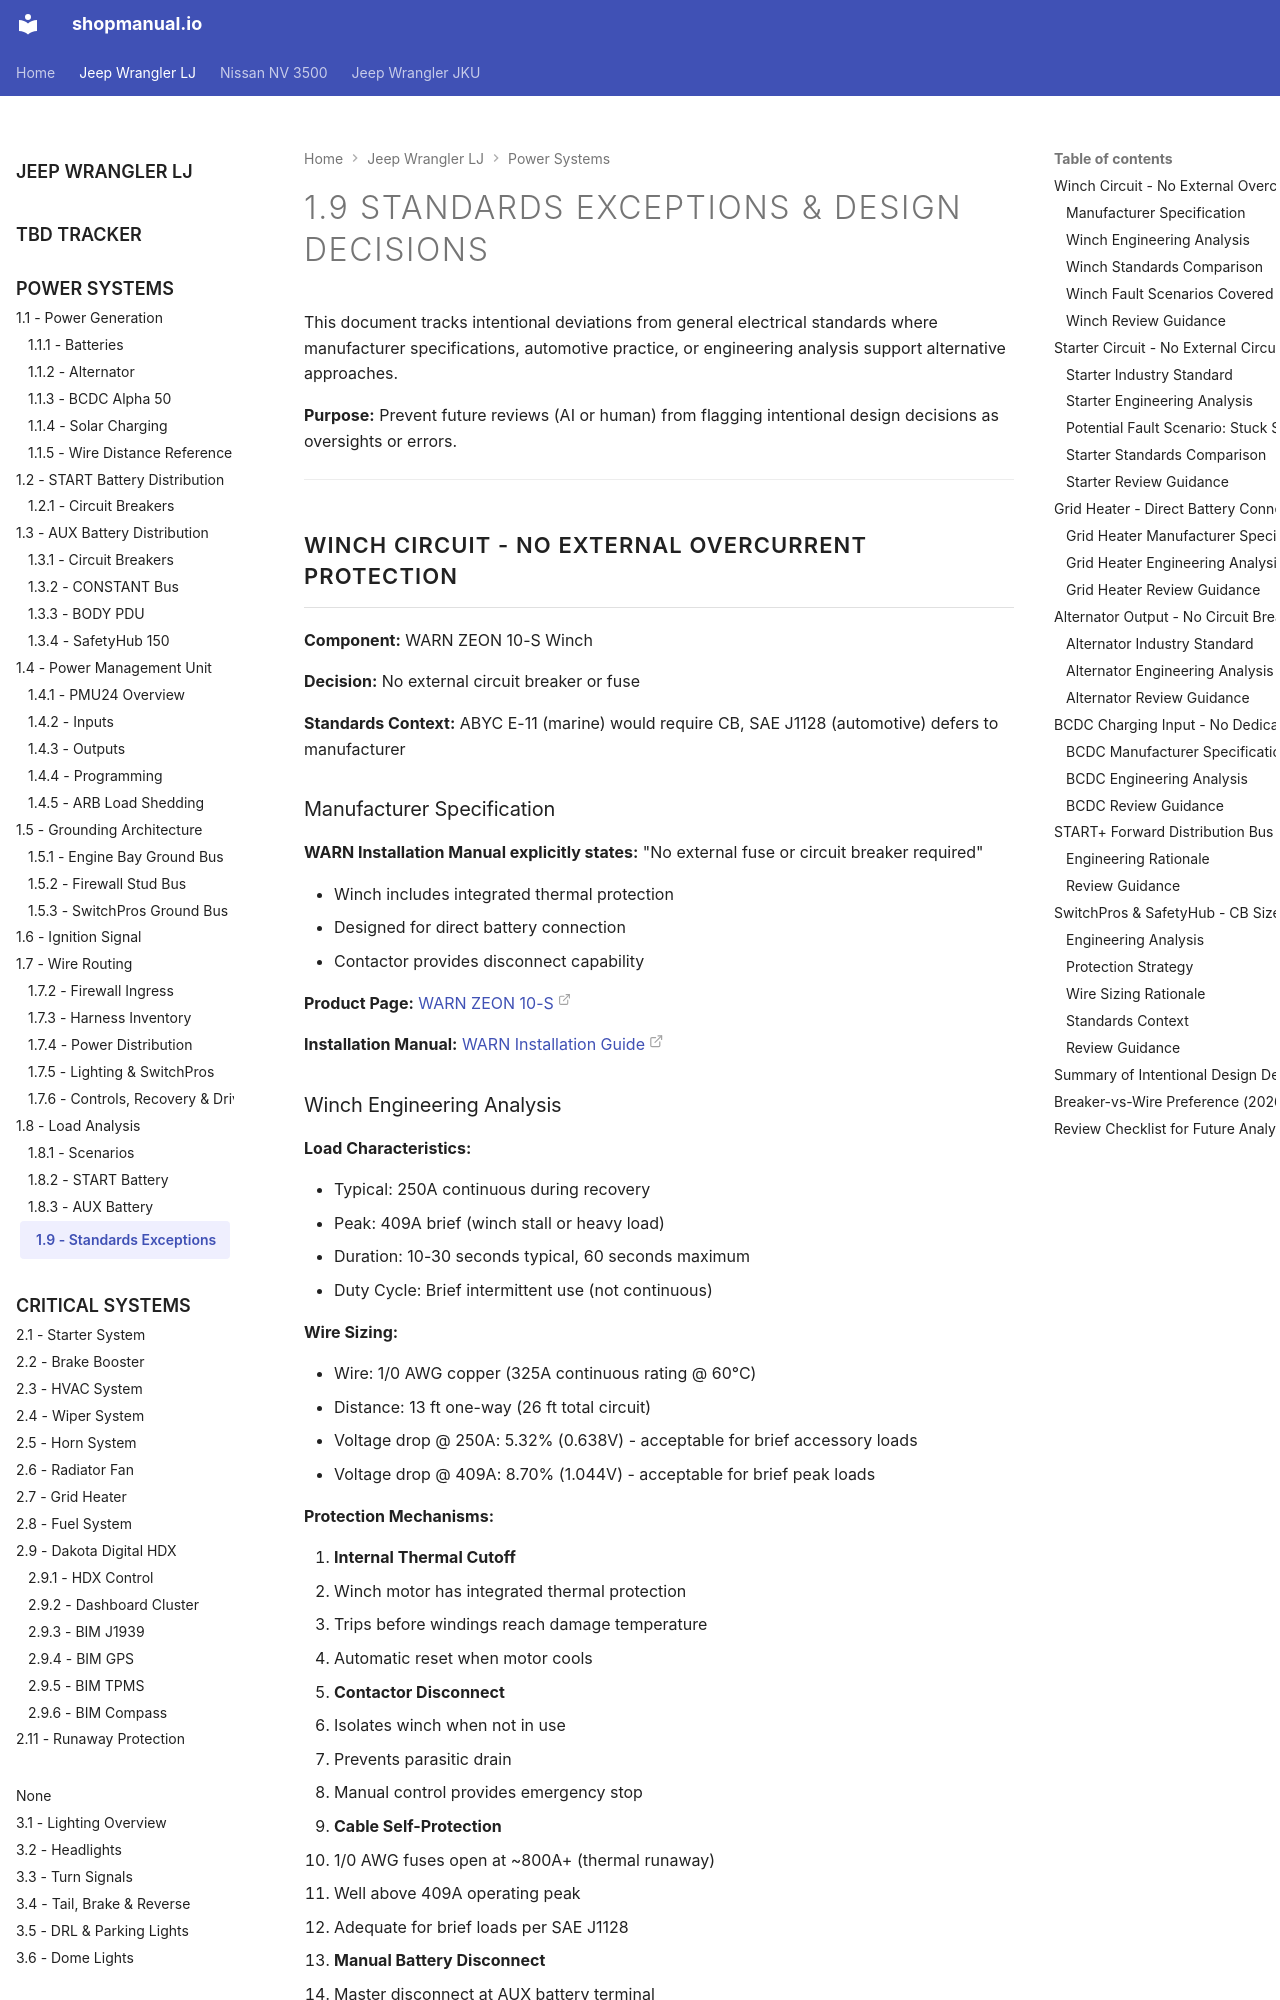

repository: sob/shopmanual.io · page: jeep_lj/01-power-systems/STANDARDS-EXCEPTIONS/index.html · generator: mkdocs

# 1.9 Standards Exceptions & Design Decisions {#standards-exceptions}

This document tracks intentional deviations from general electrical standards where manufacturer specifications, automotive practice, or engineering analysis support alternative approaches.

**Purpose:** Prevent future reviews (AI or human) from flagging intentional design decisions as oversights or errors.

---

## Winch Circuit - No External Overcurrent Protection

**Component:** WARN ZEON 10-S Winch

**Decision:** No external circuit breaker or fuse

**Standards Context:** ABYC E-11 (marine) would require CB, SAE J1128 (automotive) defers to manufacturer

### Manufacturer Specification

**WARN Installation Manual explicitly states:** "No external fuse or circuit breaker required"

- Winch includes integrated thermal protection
- Designed for direct battery connection
- Contactor provides disconnect capability

**Product Page:** [WARN ZEON 10-S][warn-product]

**Installation Manual:** [WARN Installation Guide][warn-manual]

### Winch Engineering Analysis

**Load Characteristics:**

- Typical: 250A continuous during recovery
- Peak: 409A brief (winch stall or heavy load)
- Duration: 10-30 seconds typical, 60 seconds maximum
- Duty Cycle: Brief intermittent use (not continuous)

**Wire Sizing:**

- Wire: 1/0 AWG copper (325A continuous rating @ 60°C)
- Distance: 13 ft one-way (26 ft total circuit)
- Voltage drop @ 250A: 5.32% (0.638V) - acceptable for brief accessory loads
- Voltage drop @ 409A: 8.70% (1.044V) - acceptable for brief peak loads

**Protection Mechanisms:**

1. **Internal Thermal Cutoff**
   - Winch motor has integrated thermal protection
   - Trips before windings reach damage temperature
   - Automatic reset when motor cools

2. **Contactor Disconnect**
   - Isolates winch when not in use
   - Prevents parasitic drain
   - Manual control provides emergency stop

3. **Cable Self-Protection**
   - 1/0 AWG fuses open at ~800A+ (thermal runaway)
   - Well above 409A operating peak
   - Adequate for brief loads per SAE J1128

4. **Manual Battery Disconnect**
   - Master disconnect at AUX battery terminal
   - Emergency shutoff capability
   - Maintenance safety

### Winch Standards Comparison

**Marine (ABYC E-11)** would require a 400A circuit breaker for all loads — **this is not a marine application**, so SAE J1128 (automotive) applies instead, deferring to the manufacturer spec above.
